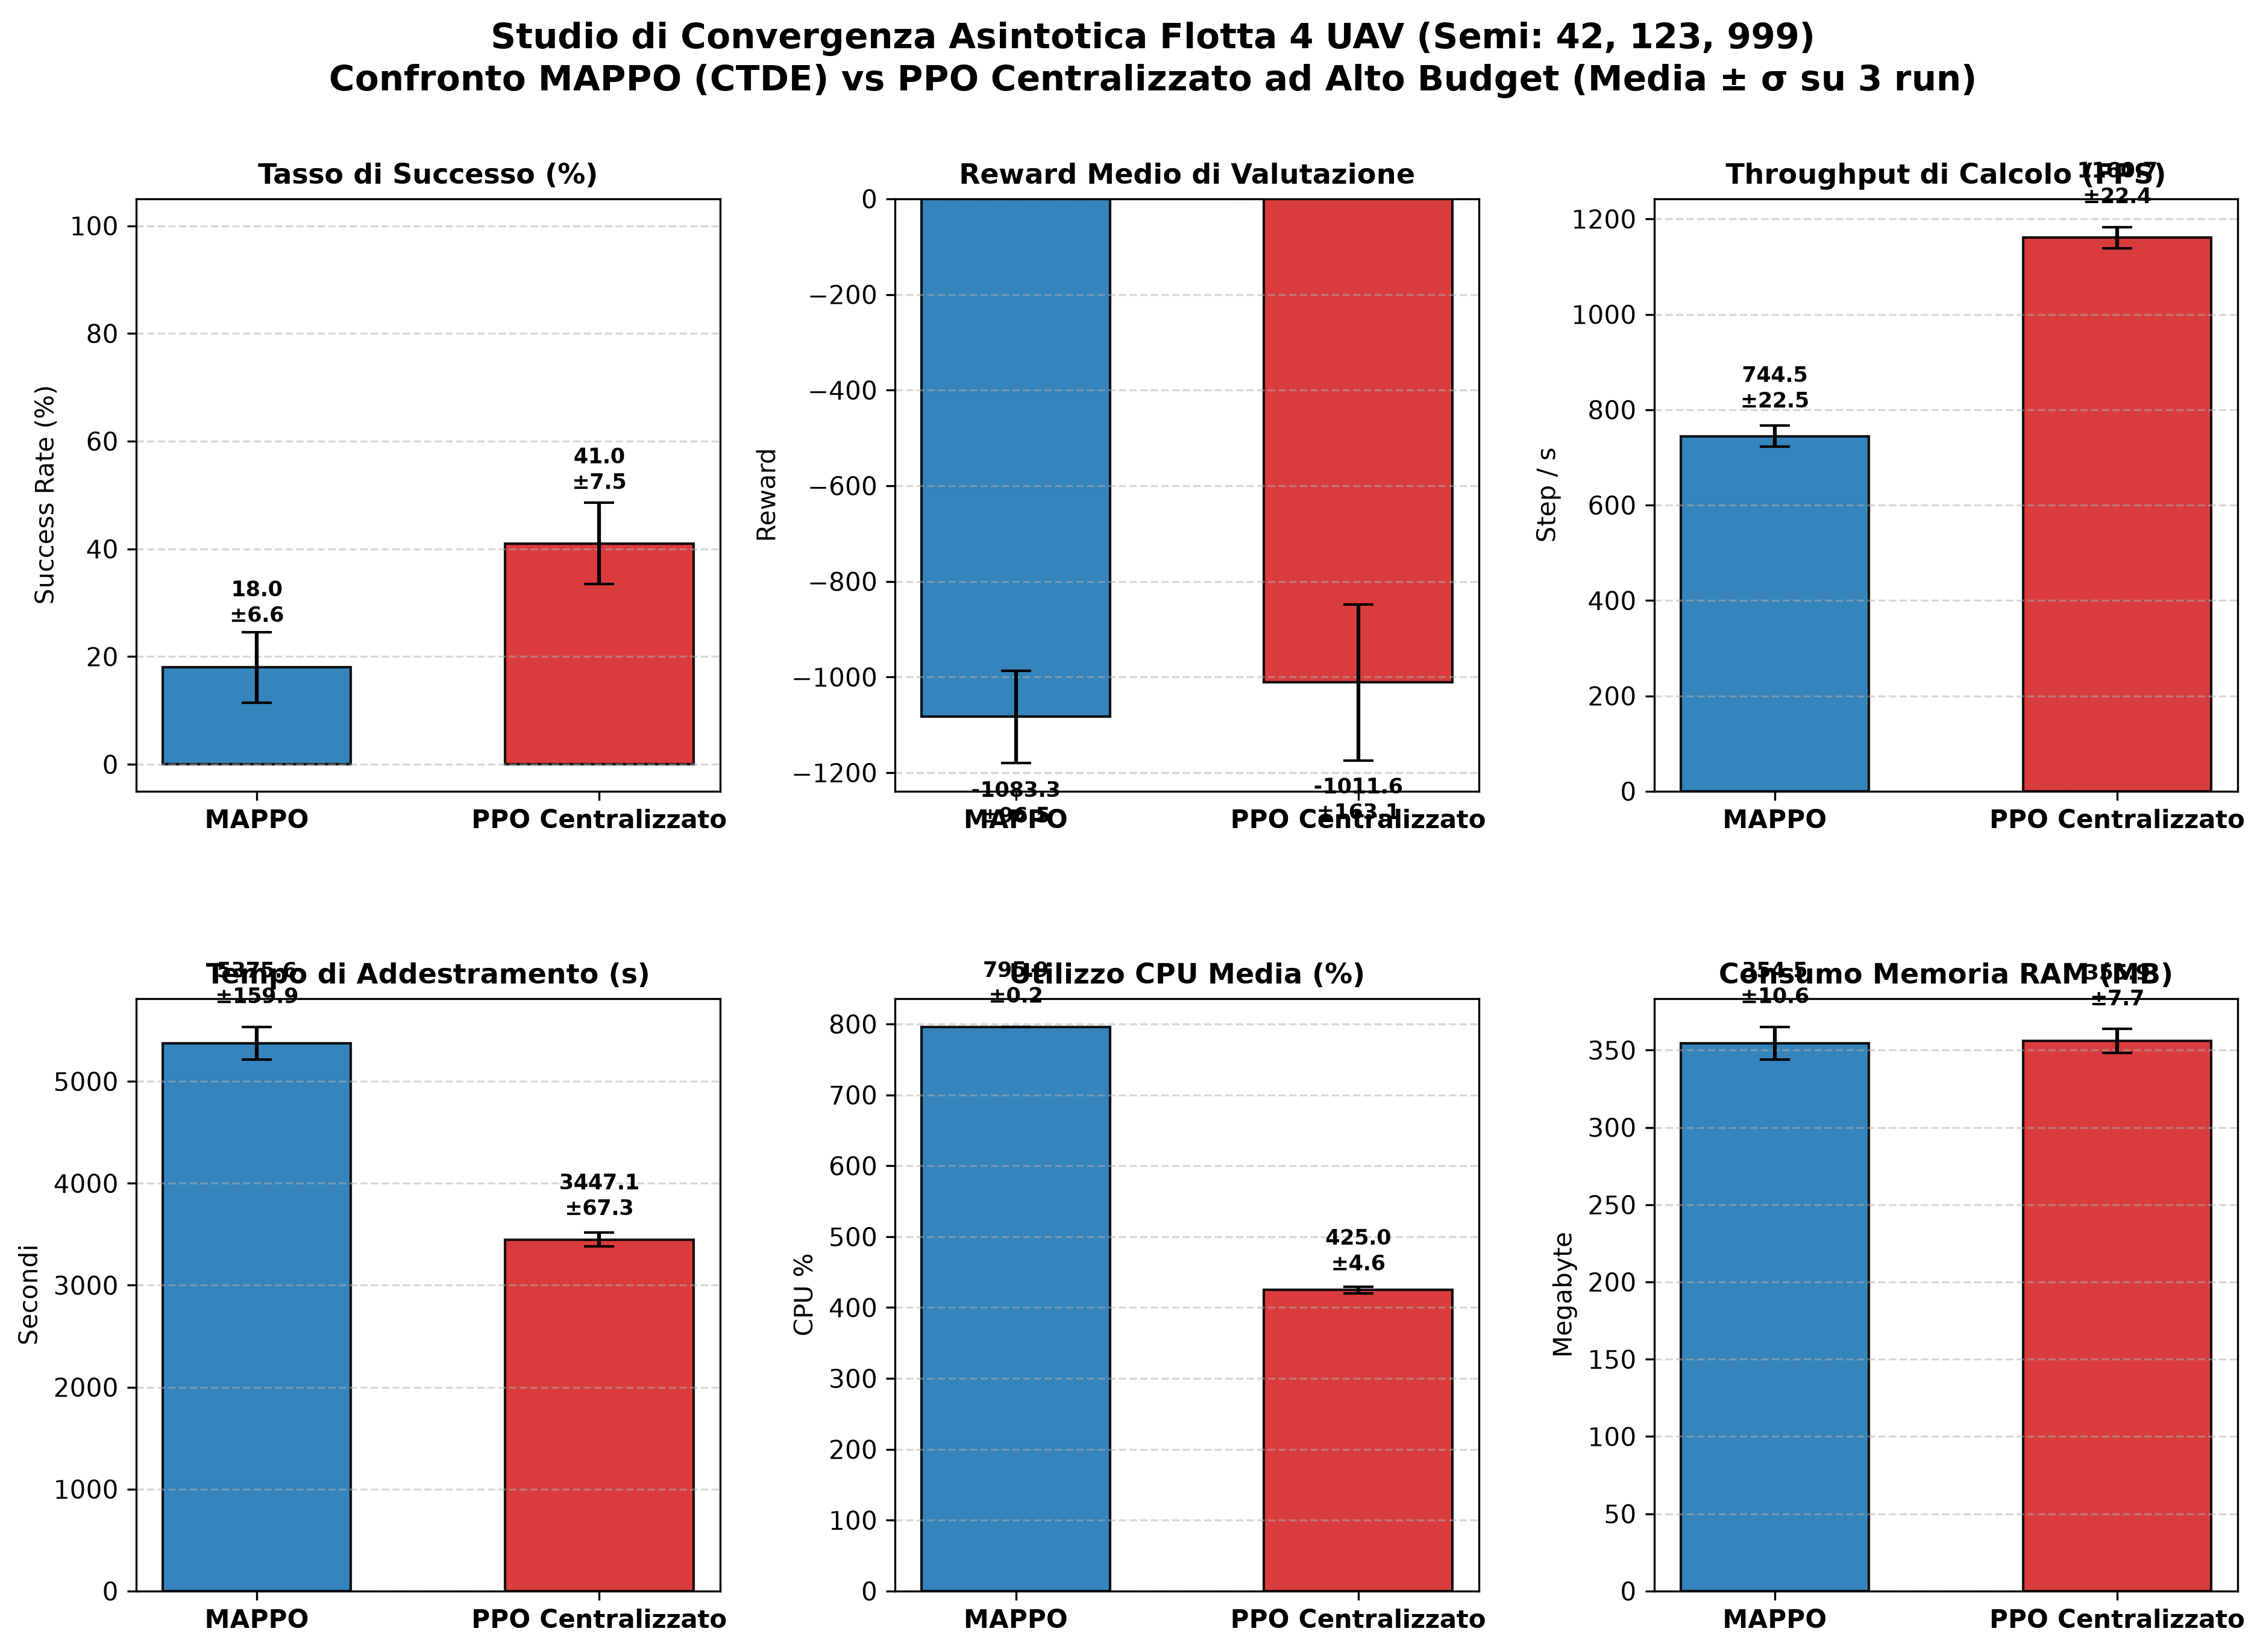

The data file committed next to this chart (first rows):
Droni, Algoritmo, Num_Semi, Semi_Utilizzati, Timesteps, Reward_Medio_mean, Reward_Medio_std, Success_Rate_pct_mean, Success_Rate_pct_std, Avg_Steps_mean, Avg_Steps_std, Tempo_s_mean, Tempo_s_std, FPS_mean, FPS_std, CPU_Media_pct_mean, CPU_Media_pct_std, CPU_Picco_pct_mean, CPU_Picco_pct_std, RAM_MB_mean, RAM_MB_std, GPU_Media_pct_mean, GPU_Media_pct_std, VRAM_MB_mean
4, MAPPO, 3, 42-123-999, 4000000, -1083, 96.54, 18.00, 6.56, 84.15, 5.83, 5376, 159.9, 744.5, 22.5, 795.9, 0.22, 824.5, 1.01, 354.5, 10.60, 21.87, 0.15, 1176
4, PPO, 3, 42-123-999, 4000000, -1012, 163.1, 41.00, 7.55, 63.12, 6.73, 3447, 67.26, 1161, 22.4, 425, 4.61, 821.5, 1.15, 355.9, 7.74, 21.79, 0.08, 1240
